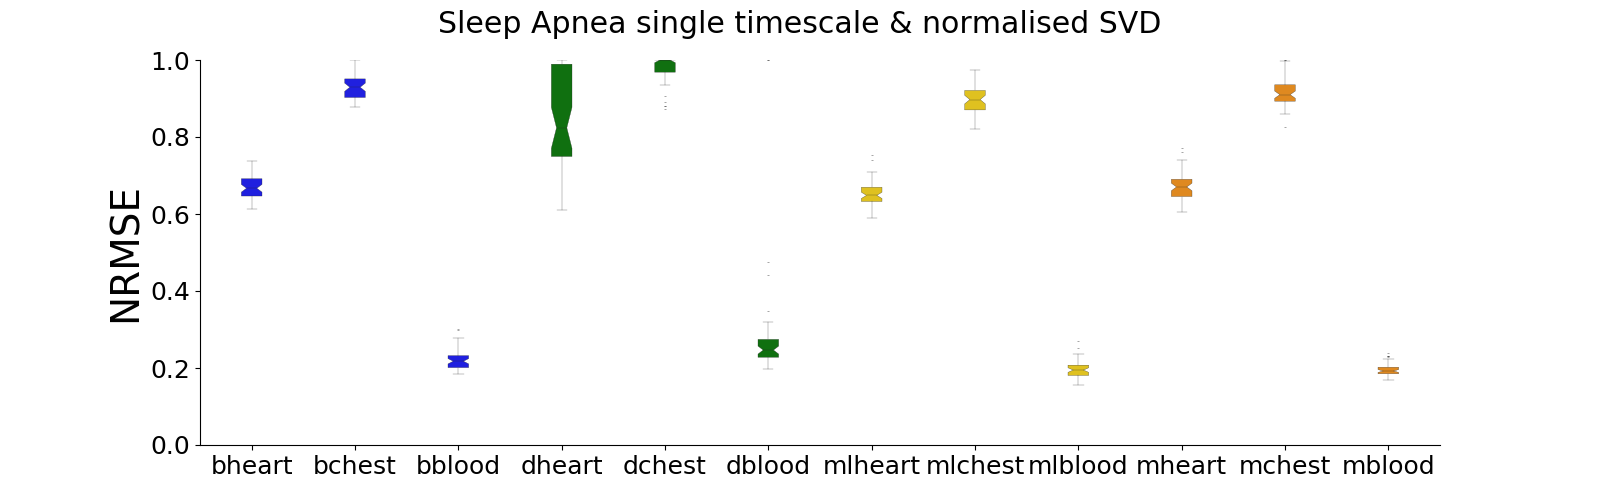

Data behind this chart, as committed beside it:
, Unnamed: 0, bheart, bchest, bblood, dheart, dchest, dblood, mlheart, mlchest, mlblood, mheart, mchest, mblood
0, 0, 0.6584, 0.9505, 0.2214, 0.8076, 1.0, 0.2617, 0.716, 0.9153, 0.1983, 0.665, 0.9662, 0.2268
1, 1, 0.7495, 0.9434, 0.2354, 0.8163, 0.9987, 0.279, 0.6726, 0.9247, 0.2022, 0.6634, 0.9207, 0.2205
2, 1, 0.7468, 0.9669, 0.2819, 0.7636, 1.0, 0.2532, 0.6371, 0.9282, 0.2013, 0.6683, 0.9936, 0.2172
3, 1, 0.7031, 1.0, 0.2479, 1.0, 1.0, 1.0, 0.6733, 0.9302, 0.2202, 0.6838, 0.9537, 0.2039
4, 1, 0.6852, 1.0, 0.2212, 0.8619, 0.9237, 0.2698, 0.6466, 0.9604, 0.2129, 0.6951, 0.9633, 0.2243
5, 1, 0.7242, 0.9657, 0.2429, 1.0, 0.9511, 0.2793, 0.7075, 0.9492, 0.256, 0.6797, 1.0, 0.2241
6, 1, 0.7521, 1.0, 0.2351, 0.9486, 1.0, 0.2866, 0.6735, 0.9774, 0.2272, 0.7072, 1.0, 0.22
7, 1, 0.7451, 0.9712, 0.293, 0.8061, 1.0, 0.3461, 0.6959, 0.919, 0.2349, 0.656, 0.9131, 0.2358
8, 1, 0.6963, 0.9453, 0.2632, 0.7586, 0.943, 0.2241, 0.7276, 1.0, 0.2495, 0.7165, 1.0, 0.2538
9, 1, 0.6839, 0.9696, 0.2514, 0.8437, 1.0, 0.2673, 0.6702, 0.9556, 0.2374, 0.6613, 0.9197, 0.2302
10, 1, 0.673, 0.9912, 0.2779, 0.8127, 1.0, 0.3845, 0.6033, 0.9516, 0.2199, 0.6917, 0.939, 0.2252
11, 1, 0.6631, 1.0, 0.281, 0.8401, 0.973, 0.3539, 0.7264, 0.984, 0.2883, 0.6629, 0.9346, 0.2534
12, 1, 0.7551, 1.0, 0.2813, 0.6678, 0.9716, 0.2339, 0.719, 0.9326, 0.2044, 0.6962, 0.9102, 0.2187
13, 1, 0.6875, 0.9417, 0.2273, 0.7497, 0.9493, 0.27, 0.6175, 0.9337, 0.1971, 0.6492, 0.9445, 0.2272
14, 1, 0.6775, 0.9287, 0.229, 0.7978, 1.0, 0.2919, 0.6732, 0.8862, 0.2359, 0.6627, 0.9331, 0.2094
15, 1, 0.6522, 0.9214, 0.2608, 0.9392, 1.0, 0.303, 0.6292, 0.8723, 0.188, 0.7417, 0.9332, 0.2322
16, 1, 0.6473, 1.0, 0.2514, 0.8406, 1.0, 0.2883, 0.703, 0.9835, 0.2363, 0.6571, 0.897, 0.2353
17, 1, 0.6466, 0.9294, 0.2999, 0.9227, 0.9609, 0.2821, 0.6798, 0.8978, 0.2122, 0.6349, 0.9192, 0.1958
18, 1, 0.6758, 0.9321, 0.2175, 0.8743, 1.0, 0.4877, 0.669, 0.8984, 0.262, 0.6946, 0.9883, 0.2433
19, 1, 0.7271, 0.9673, 0.2148, 0.7283, 1.0, 0.2528, 0.7761, 0.9629, 0.3055, 0.8315, 1.0, 0.2675
20, 1, 0.7181, 0.9899, 0.2276, 0.8534, 1.0, 0.2991, 0.6794, 0.9478, 0.2544, 0.6923, 1.0, 0.232
21, 1, 0.7729, 0.9613, 0.2491, 0.8284, 1.0, 0.2821, 0.664, 1.0, 0.215, 0.7077, 0.9693, 0.2483
22, 1, 0.6745, 1.0, 0.274, 1.0, 1.0, 0.5064, 0.6687, 0.9908, 0.2423, 0.7005, 0.9806, 0.2486
23, 1, 0.6949, 0.9545, 0.313, 1.0, 1.0, 0.2827, 0.6434, 0.9675, 0.2268, 0.7128, 0.9641, 0.2688
24, 1, 0.7213, 0.97, 0.3449, 0.8287, 1.0, 0.287, 0.666, 0.9641, 0.2675, 0.6955, 1.0, 0.2149
25, 1, 0.7694, 0.9852, 0.3298, 0.9309, 1.0, 0.3346, 0.6258, 0.9266, 0.2179, 0.7033, 0.9668, 0.2398
26, 1, 0.7028, 0.935, 0.2703, 1.0, 1.0, 0.2878, 0.6709, 0.9696, 0.2101, 0.709, 0.97, 0.2449
27, 1, 0.7237, 0.9924, 0.3075, 0.8429, 1.0, 0.255, 0.7176, 0.9514, 0.2306, 0.6904, 0.9354, 0.2325
28, 1, 0.7031, 0.9497, 0.2692, 1.0, 1.0, 0.3184, 0.6511, 0.9834, 0.2333, 0.7051, 1.0, 0.2185
29, 1, 0.6835, 0.9072, 0.2151, 0.891, 1.0, 0.3658, 0.6874, 0.9803, 0.2341, 0.7396, 0.9064, 0.2781
30, 1, 0.6488, 0.9078, 0.2451, 0.935, 1.0, 0.4625, 0.6945, 0.9516, 0.2228, 0.6626, 0.8625, 0.2337
31, 1, 0.6497, 0.9774, 0.2516, 0.7301, 1.0, 0.3333, 0.6988, 0.9057, 0.2327, 0.6687, 1.0, 0.2363
32, 1, 0.6747, 0.9635, 0.2399, 1.0, 1.0, 0.2761, 0.6524, 0.8493, 0.2075, 0.7518, 0.9376, 0.2251
33, 1, 0.6628, 0.9719, 0.225, 0.7518, 1.0, 0.2832, 0.6332, 0.9312, 0.2262, 0.6333, 0.9072, 0.2068
34, 1, 0.6642, 0.966, 0.234, 1.0, 1.0, 0.3437, 0.6354, 0.9494, 0.1804, 0.7062, 0.9317, 0.2164
35, 1, 0.6829, 0.9409, 0.2333, 0.7332, 1.0, 0.355, 0.6486, 0.9435, 0.2033, 0.7902, 0.9388, 0.2312
36, 1, 0.7249, 0.9813, 0.2727, 0.8926, 1.0, 0.2883, 0.7004, 0.9391, 0.2222, 0.6998, 0.923, 0.2562
37, 1, 0.7031, 1.0, 0.2575, 1.0, 1.0, 0.2428, 0.7207, 0.9149, 0.2218, 0.7198, 1.0, 0.2387
38, 1, 0.7102, 0.9896, 0.2336, 0.8482, 1.0, 0.3137, 0.6289, 0.8592, 0.2178, 0.6846, 0.9152, 0.2161
39, 1, 0.6896, 0.9223, 0.2374, 1.0, 1.0, 0.3275, 0.6401, 0.9601, 0.2204, 0.7222, 0.9256, 0.2178
40, 1, 0.6671, 0.9753, 0.239, 0.81, 0.9337, 0.2794, 0.7701, 0.9978, 0.292, 0.6919, 0.9604, 0.2302
41, 1, 0.667, 1.0, 0.2209, 0.7451, 0.9541, 0.2773, 0.6578, 0.9531, 0.2311, 0.6659, 1.0, 0.2399
42, 1, 0.707, 0.9108, 0.2343, 0.7791, 0.9787, 0.2828, 0.6237, 0.8915, 0.2154, 0.6433, 1.0, 0.2156
43, 1, 0.6571, 0.9791, 0.293, 0.9424, 0.9323, 0.2862, 0.6746, 0.9352, 0.2055, 0.6761, 0.9607, 0.2323
44, 1, 0.7044, 0.9904, 0.2755, 0.7521, 1.0, 0.3205, 0.6969, 0.9349, 0.2127, 0.6711, 0.936, 0.2301
45, 1, 0.6589, 0.9357, 0.2226, 0.8154, 1.0, 0.2997, 0.6692, 0.9532, 0.2413, 0.6886, 1.0, 0.2006
46, 1, 0.7663, 0.9777, 0.2603, 0.9158, 1.0, 0.3158, 0.713, 0.9562, 0.2108, 0.7348, 0.9558, 0.2592
47, 1, 0.6657, 0.9195, 0.2254, 0.898, 1.0, 0.3168, 0.6726, 0.9543, 0.2197, 0.7401, 0.9803, 0.2196
48, 1, 0.6715, 0.9687, 0.252, 0.7678, 1.0, 0.2862, 0.7119, 0.8895, 0.2448, 0.6668, 0.952, 0.2261
49, 1, 0.6899, 0.9858, 0.3082, 0.6652, 1.0, 0.2634, 0.6696, 0.9223, 0.2247, 0.7232, 0.9673, 0.2101
